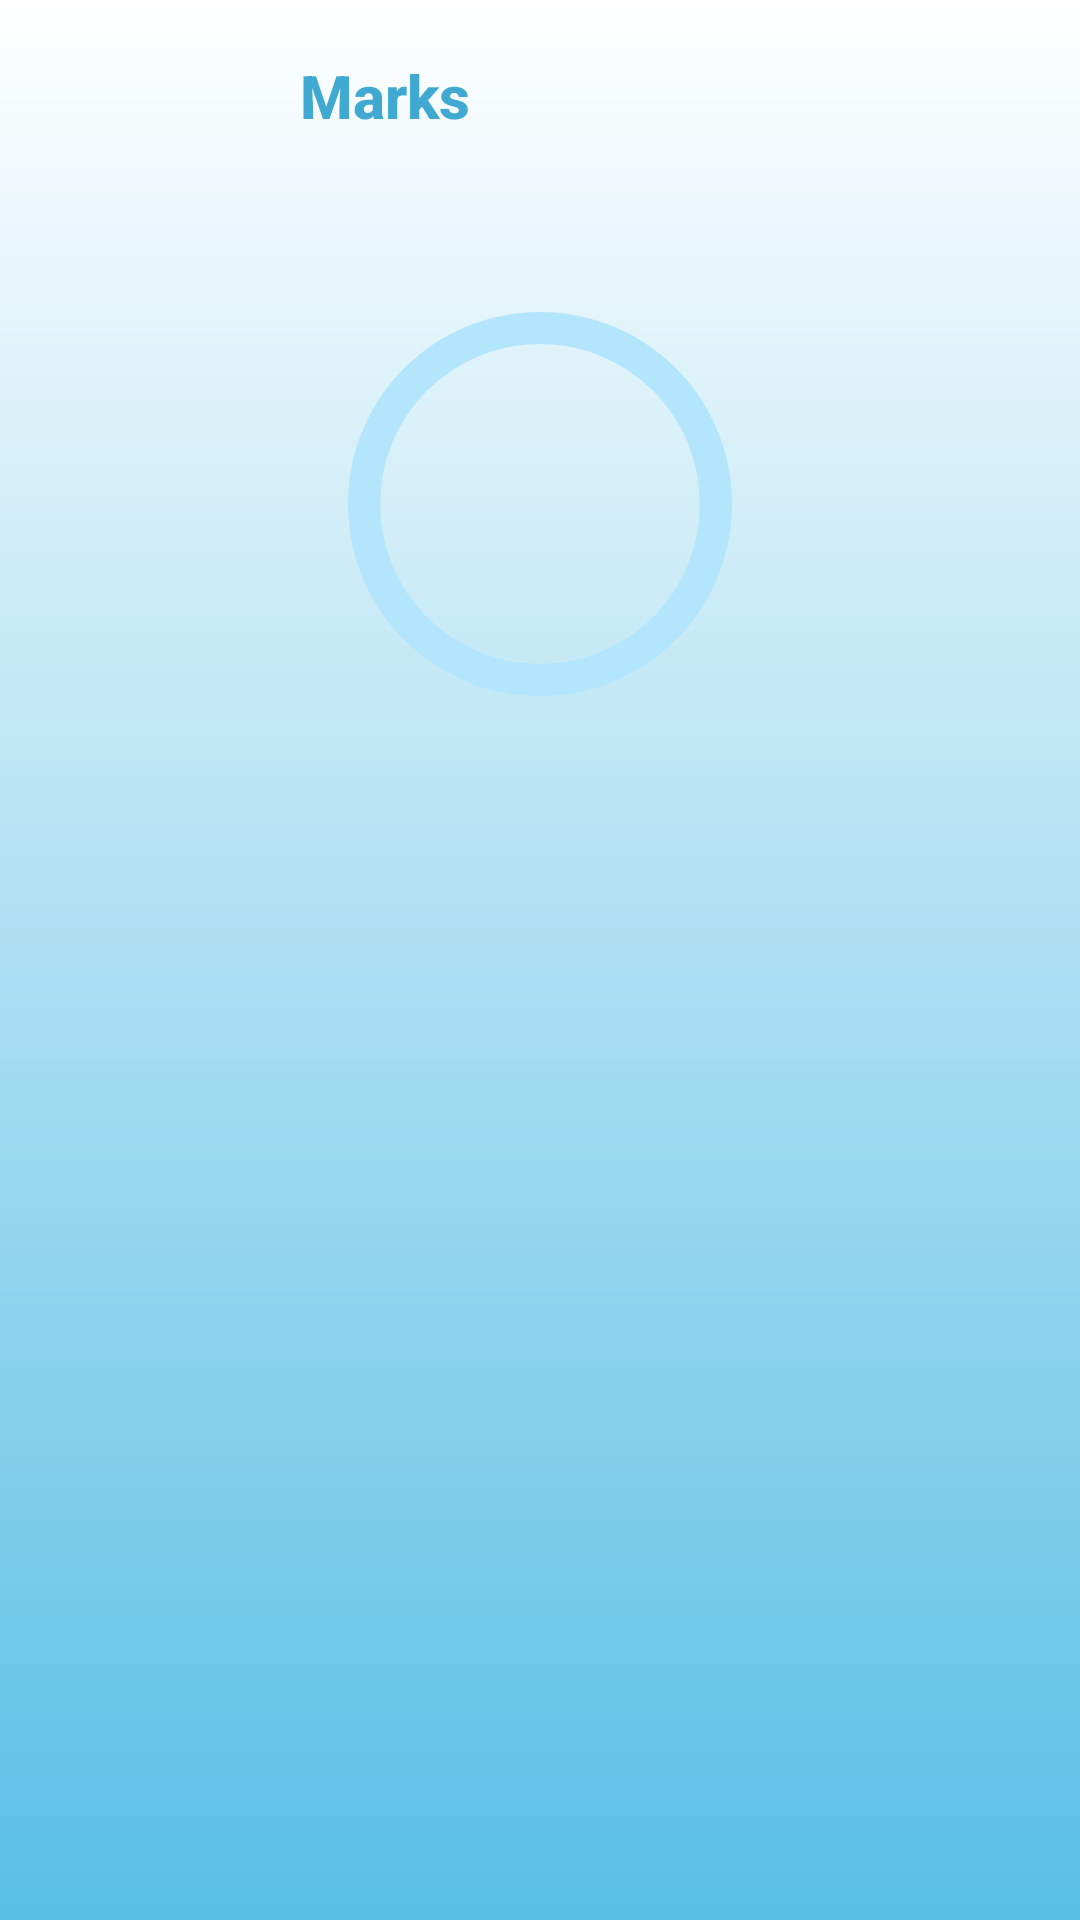

Reconstruct the res/layout file that produces this screen, plus the resources it refers to.
<!-- AndroidManifest.xml: application theme Theme.Project_School -->
<!-- res/layout/activity_course_details.xml -->
<?xml version="1.0" encoding="utf-8"?>
<LinearLayout xmlns:android="http://schemas.android.com/apk/res/android"
    xmlns:app="http://schemas.android.com/apk/res-auto"
    xmlns:tools="http://schemas.android.com/tools"
    android:layout_width="match_parent"
    android:layout_height="match_parent"
    android:background="@drawable/gradient_background"
    android:orientation="vertical">

    <androidx.appcompat.widget.Toolbar
        android:id="@+id/toolbarMarks"
        android:layout_width="match_parent"
        android:layout_height="wrap_content"
        android:elevation="4dp"
        app:navigationIcon="@drawable/backk"
        app:title="Marks"
        app:titleMarginStart="100dp"
        app:titleTextAppearance="@style/ToolbarTitleBold"
        app:titleTextColor="#3fa9d1" />

    <androidx.constraintlayout.widget.ConstraintLayout
        android:layout_width="match_parent"
        android:layout_height="wrap_content"
        android:paddingTop="24dp"
        android:paddingBottom="24dp">

        <ProgressBar
            android:id="@+id/total_grade_chart"
            style="?android:attr/progressBarStyleHorizontal"
            android:layout_width="160dp"
            android:layout_height="160dp"
            android:indeterminate="false"
            android:max="100"
            android:progress="0"
            android:progressDrawable="@drawable/circular_progress_drawable"
            app:layout_constraintBottom_toBottomOf="parent"
            app:layout_constraintEnd_toEndOf="parent"
            app:layout_constraintStart_toStartOf="parent"
            app:layout_constraintTop_toTopOf="parent"
            tools:progress="75" />

        <TextView
            android:id="@+id/total_grade_text"
            android:layout_width="wrap_content"
            android:layout_height="wrap_content"
            android:textColor="#0D47A1"
            android:textSize="18sp"
            android:textStyle="bold"
            app:layout_constraintBottom_toBottomOf="@+id/total_grade_chart"
            app:layout_constraintEnd_toEndOf="@+id/total_grade_chart"
            app:layout_constraintStart_toStartOf="@+id/total_grade_chart"
            app:layout_constraintTop_toTopOf="@+id/total_grade_chart"
            tools:text="36.5 / 40.0" />

    </androidx.constraintlayout.widget.ConstraintLayout>


    <ListView
        android:id="@+id/listGrades"
        android:layout_width="match_parent"
        android:layout_height="0dp"
        android:layout_weight="1"
        android:divider="@android:color/transparent"
        android:dividerHeight="8dp"
        android:padding="8dp" />

    <TextView
        android:id="@+id/txtContent"
        android:layout_width="match_parent"
        android:layout_height="wrap_content"
        android:gravity="center"
        android:padding="16dp"
        android:textSize="16sp"
        android:visibility="gone" />

</LinearLayout>
<!-- resources referenced by this layout -->
<resources>
  <!-- drawable circular_progress_drawable (drawable) -->
  <?xml version="1.0" encoding="utf-8"?>
  <layer-list xmlns:android="http://schemas.android.com/apk/res/android">
  
      <item android:id="@android:id/background">
          <shape
              android:innerRadiusRatio="3"
              android:shape="ring"
              android:thicknessRatio="15"
              android:useLevel="false">
              <solid android:color="#B3E5FC" />
          </shape>
      </item>
  
      <item android:id="@android:id/progress">
          <rotate
              android:fromDegrees="270"
              android:toDegrees="270">
              <shape
                  android:innerRadiusRatio="3"
                  android:shape="ring"
                  android:thicknessRatio="15"
                  android:useLevel="true">
                  <solid android:color="#3fa9d1" />
              </shape>
          </rotate>
      </item>
  
  </layer-list>
  <!-- drawable gradient_background (drawable) -->
  <?xml version="1.0" encoding="utf-8"?>
  <shape xmlns:android="http://schemas.android.com/apk/res/android" android:shape="rectangle">
      <gradient
          android:startColor="#FFFFFF"
          android:endColor="#59bfe5"
          android:angle="270"/>
  </shape>
  <style name="ToolbarTitleBold" parent="TextAppearance.Widget.AppCompat.Toolbar.Title">
          <item name="android:textStyle">bold</item>
          <item name="android:textSize">20sp</item> 
      </style>
  <style name="Theme.Project_School" parent="Base.Theme.Project_School" />
  <style name="Base.Theme.Project_School" parent="Theme.Material3.DayNight.NoActionBar">
          
          
      </style>
</resources>
